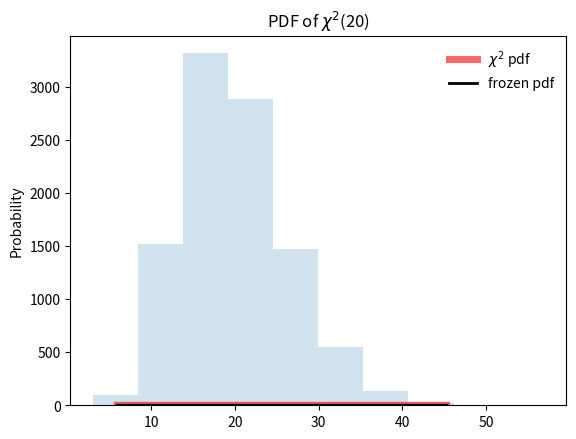

Here is the Python script that generated this plot:
import numpy as np
from scipy import stats
import matplotlib.pyplot as plt


def chi2_distribution(df=1):
    """
    卡方分布，在实际的定义中只有一个参数df，即定义中的n
    :param df: 自由度，也就是该分布中独立变量的个数
    :return:
    """

    fig, ax = plt.subplots(1, 1)

    # 直接传入参数, Display the probability density function (pdf)
    x = np.linspace(stats.chi2.ppf(0.001, df),
                    stats.chi2.ppf(0.999, df), 200)
    ax.plot(x, stats.chi2.pdf(x, df), 'r-',
            lw=5, alpha=0.6, label=r'$\chi^2$ pdf')

    # 从冻结的均匀分布取值, Freeze the distribution and display the frozen pdf
    chi2_dis = stats.chi2(df=df)
    ax.plot(x, chi2_dis.pdf(x), 'k-',
            lw=2, label='frozen pdf')

    # 计算ppf分别等于0.001, 0.5, 0.999时的x值
    vals = chi2_dis.ppf([0.001, 0.5, 0.999])
    print(vals)  # [ 2.004  4.     5.996]

    # Check accuracy of cdf and ppf
    print(np.allclose([0.001, 0.5, 0.999], chi2_dis.cdf(vals)))  # Ture

    # Generate random numbers
    r = chi2_dis.rvs(size=10000)
    ax.hist(r, histtype='stepfilled', alpha=0.2)
    plt.ylabel('Probability')
    plt.title(r'PDF of $\chi^2$({})'.format(df))
    ax.legend(loc='best', frameon=False)
    plt.show()

chi2_distribution(df=20)